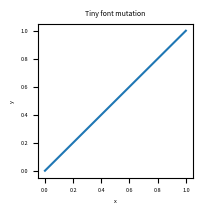

Reproduce this figure in Python.
#!/usr/bin/env python3
"""Generate the mutated figure for eval."""

import matplotlib
matplotlib.use('Agg')
import matplotlib.pyplot as plt
import numpy as np

fig, ax = plt.subplots(figsize=(2, 2))
ax.plot([0, 1], [0, 1])
ax.set_xlabel("x", fontsize=4)
ax.set_ylabel("y", fontsize=4)
ax.tick_params(axis="both", labelsize=4)
ax.set_title("Tiny font mutation", fontsize=5)
fig.savefig("figure.png", dpi=300)
